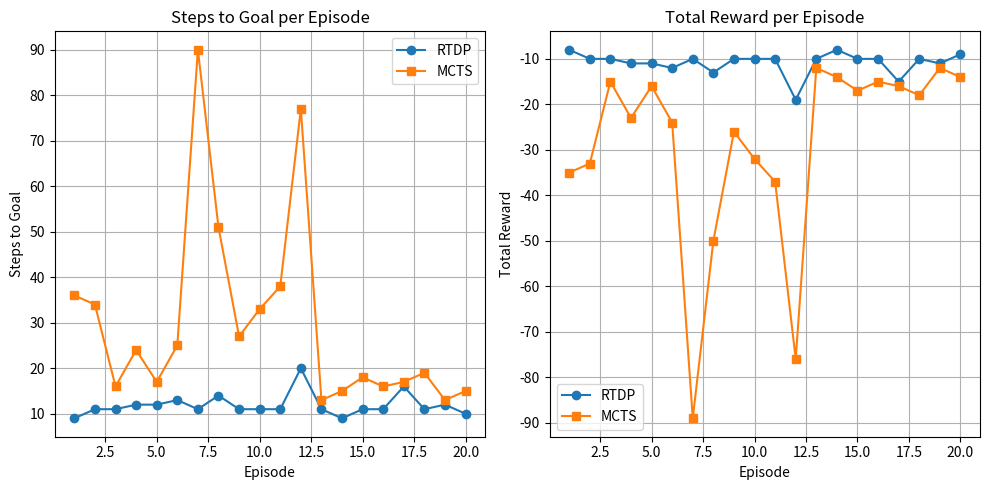

Source code (Python):
# visualize.py
import matplotlib.pyplot as plt

# You can copy these from your console output or log them during runs
rtdp_steps = [9, 11, 11, 12, 12, 13, 11, 14, 11, 11, 11, 20, 11, 9, 11, 11, 16, 11, 12, 10]
rtdp_rewards = [-8, -10, -10, -11, -11, -12, -10, -13, -10, -10, -10, -19, -10, -8, -10, -10, -15, -10, -11, -9]

mcts_steps = [36, 34, 16, 24, 17, 25, 90, 51, 27, 33, 38, 77, 13, 15, 18, 16, 17, 19, 13, 15]
mcts_rewards = [-35, -33, -15, -23, -16, -24, -89, -50, -26, -32, -37, -76, -12, -14, -17, -15, -16, -18, -12, -14]

episodes = list(range(1, len(rtdp_steps) + 1))

plt.figure(figsize=(10, 5))

# Steps-to-goal plot
plt.subplot(1, 2, 1)
plt.plot(episodes, rtdp_steps, marker='o', label='RTDP')
plt.plot(episodes, mcts_steps, marker='s', label='MCTS')
plt.xlabel('Episode')
plt.ylabel('Steps to Goal')
plt.title('Steps to Goal per Episode')
plt.legend()
plt.grid(True)

# Reward plot
plt.subplot(1, 2, 2)
plt.plot(episodes, rtdp_rewards, marker='o', label='RTDP')
plt.plot(episodes, mcts_rewards, marker='s', label='MCTS')
plt.xlabel('Episode')
plt.ylabel('Total Reward')
plt.title('Total Reward per Episode')
plt.legend()
plt.grid(True)

plt.tight_layout()
plt.show()
